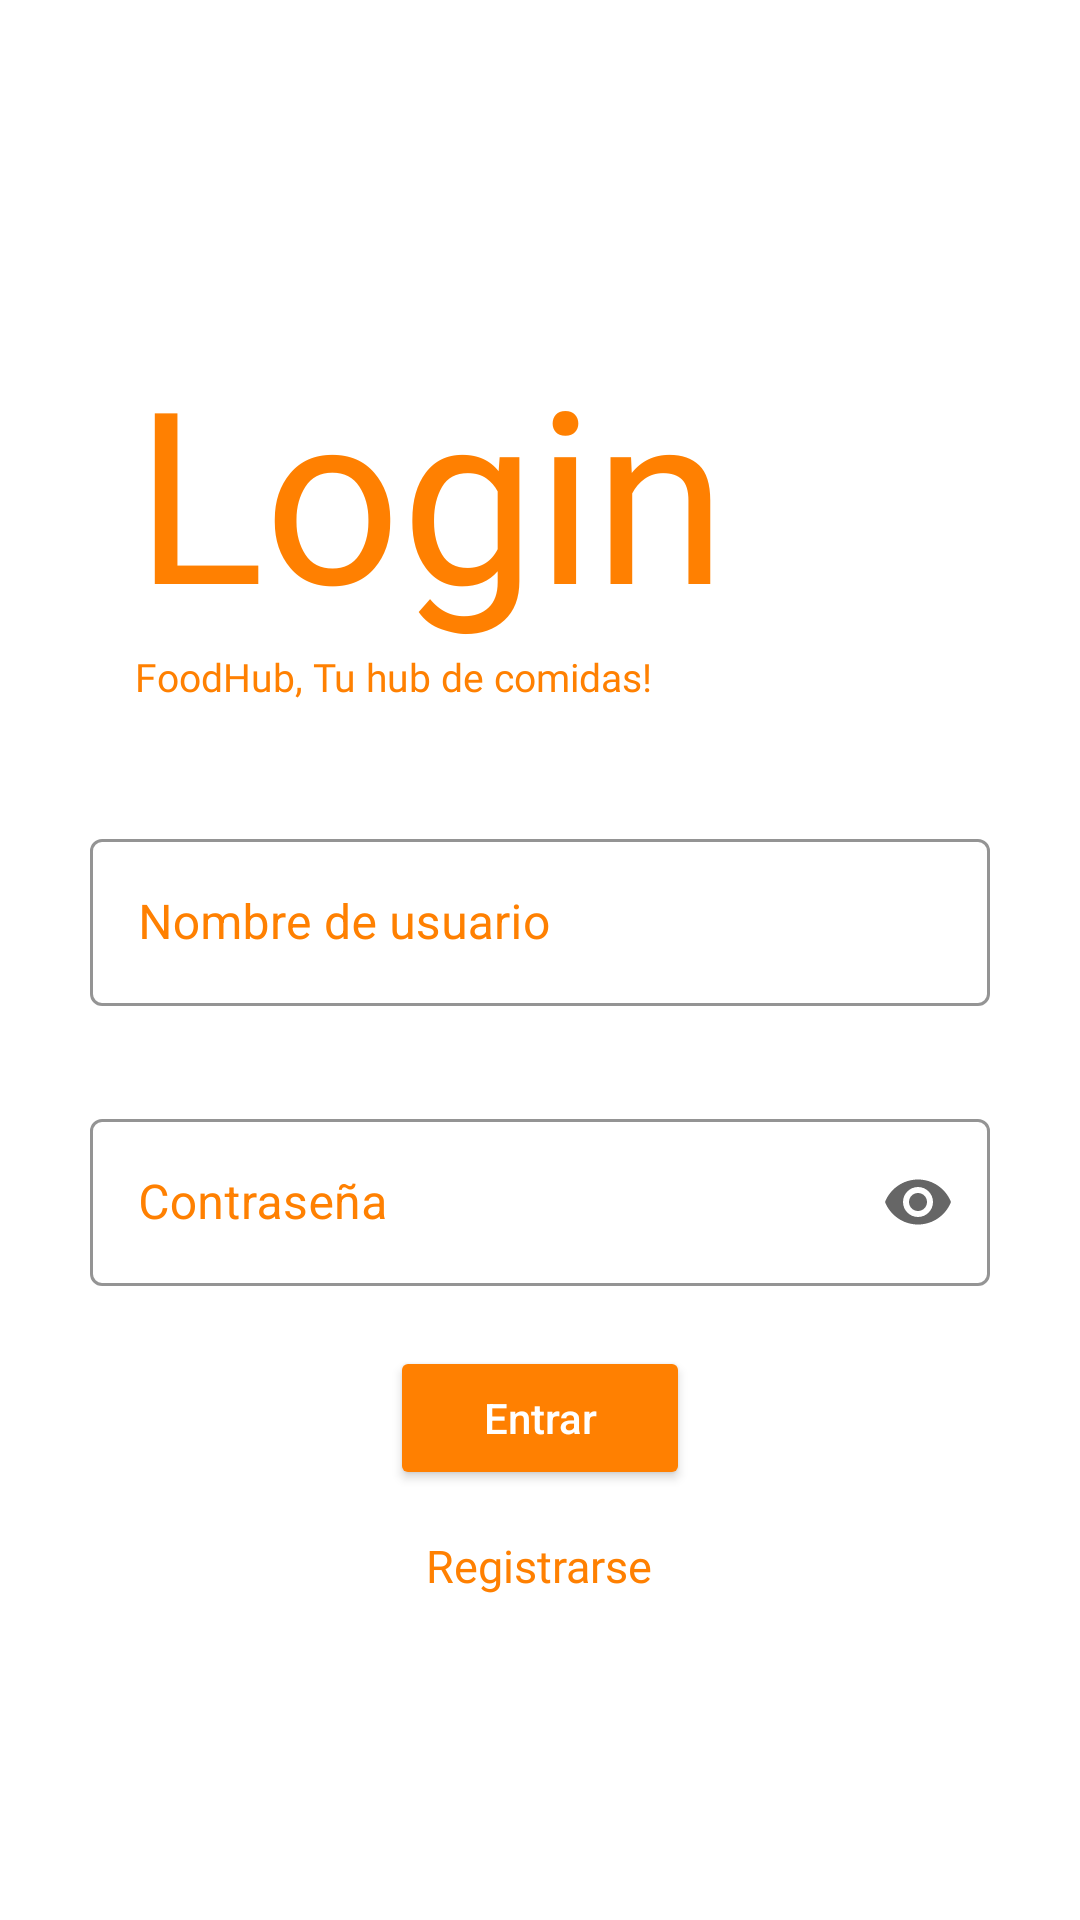

Write the Android layout XML for this screen, with the resource values it uses.
<!-- AndroidManifest.xml: application theme Theme.FoodHub -->
<!-- res/layout/fragment_login.xml -->
<?xml version="1.0" encoding="utf-8"?>
<androidx.constraintlayout.widget.ConstraintLayout xmlns:android="http://schemas.android.com/apk/res/android"
    xmlns:app="http://schemas.android.com/apk/res-auto"
    xmlns:tools="http://schemas.android.com/tools"
    android:layout_width="match_parent"
    android:layout_height="match_parent"
    android:background="@color/white"
    android:gravity="center_horizontal"
    android:orientation="vertical"
    android:padding="30dp"
    tools:context=".fragments.fragmentsEntrada.LoginFragment">

    <TextView
        android:id="@+id/TvTitulo"
        android:layout_width="match_parent"
        android:layout_height="wrap_content"
        android:layout_marginLeft="15dp"
        android:layout_marginTop="80dp"
        android:fontFamily="@font/robotoblack"
        android:gravity="left"
        android:text="Login"
        android:textColor="#FF8001"
        android:textSize="80sp"
        app:layout_constraintLeft_toLeftOf="parent"
        app:layout_constraintRight_toRightOf="parent"
        app:layout_constraintTop_toTopOf="parent" />

    <TextView
        android:id="@+id/TvSubtitulo"
        android:layout_width="match_parent"
        android:layout_height="wrap_content"
        android:layout_marginLeft="15dp"
        android:fontFamily="@font/robotobold"
        android:text="FoodHub, Tu hub de comidas!"
        android:textColor="#FF8001"
        android:textSize="13sp"
        app:layout_constraintLeft_toLeftOf="parent"
        app:layout_constraintRight_toRightOf="parent"
        app:layout_constraintTop_toBottomOf="@id/TvTitulo" />

    <com.google.android.material.textfield.TextInputLayout

        android:id="@+id/text_input_layout_email"
        style="@style/Widget.MaterialComponents.TextInputLayout.OutlinedBox"
        android:layout_width="match_parent"
        android:layout_height="wrap_content"
        android:layout_marginTop="40dp"
        android:hint="Nombre de usuario"
        android:textColorHint="#FF8001"
        app:boxStrokeColor="#FF8001"
        app:boxStrokeErrorColor="#FF8001"
        app:endIconMode="clear_text"
        app:errorEnabled="true"
        app:layout_constraintTop_toBottomOf="@+id/TvSubtitulo">

        <com.google.android.material.textfield.TextInputEditText
            android:id="@+id/editTextEmail"
            android:layout_width="match_parent"
            android:layout_height="wrap_content"
            android:inputType="textEmailAddress" />

    </com.google.android.material.textfield.TextInputLayout>


    <com.google.android.material.textfield.TextInputLayout
        android:id="@+id/text_input_layout_pass"
        style="@style/Widget.MaterialComponents.TextInputLayout.OutlinedBox"
        android:layout_width="0dp"
        android:layout_height="wrap_content"
        android:layout_marginTop="12dp"
        android:hint="Contraseña"
        android:textColorHint="#FF8001"
        app:boxStrokeColor="#FF8001"
        app:endIconMode="password_toggle"
        app:errorIconTint="@color/black"
        app:layout_constraintEnd_toEndOf="@+id/text_input_layout_email"
        app:layout_constraintStart_toStartOf="@+id/text_input_layout_email"
        app:layout_constraintTop_toBottomOf="@+id/text_input_layout_email">

        <com.google.android.material.textfield.TextInputEditText
            android:id="@+id/editTextPassword"
            android:layout_width="match_parent"
            android:layout_height="wrap_content"
            android:inputType="textPassword" />

    </com.google.android.material.textfield.TextInputLayout>


    <Button
        android:id="@+id/btnLogin"
        android:layout_width="100dp"
        android:layout_height="wrap_content"
        android:layout_marginTop="20dp"
        android:backgroundTint="#FF8001"
        android:text="Entrar"
        android:textAllCaps="false"
        android:textColor="@color/white"
        app:layout_constraintLeft_toLeftOf="parent"
        app:layout_constraintRight_toRightOf="parent"
        app:layout_constraintTop_toBottomOf="@id/text_input_layout_pass"
        app:shapeAppearanceOverlay="@style/redondo"
        tools:layout_editor_absoluteX="60dp" />

    <LinearLayout
        android:layout_width="match_parent"
        android:layout_height="wrap_content"
        android:layout_marginTop="15dp"
        android:gravity="center"
        android:orientation="vertical"
        app:layout_constraintLeft_toLeftOf="parent"
        app:layout_constraintRight_toRightOf="parent"
        app:layout_constraintTop_toBottomOf="@id/btnLogin">

        <TextView
            android:id="@+id/TvRegistrar"
            android:layout_width="wrap_content"
            android:layout_height="wrap_content"
            android:fontFamily="@font/robotobold"
            android:text="Registrarse"
            android:textColor="#FF8001"
            android:textSize="15sp" />
 

    </LinearLayout>


</androidx.constraintlayout.widget.ConstraintLayout>
<!-- resources referenced by this layout -->
<resources>
  <color name="black">#FF000000</color>
  <color name="white">#FFFFFFFF</color>
  <style name="redondo">
          <item name="cornerFamily">rounded</item>
          <item name="cornerSizeTopLeft">15dp</item>
          <item name="cornerSizeTopRight">15dp</item>
          <item name="cornerSizeBottomRight">15dp</item>
          <item name="cornerSizeBottomLeft">15dp</item>
      </style>
  <style name="Theme.FoodHub" parent="Theme.MaterialComponents.DayNight.DarkActionBar">
          
          <item name="colorPrimary">#FF8001</item>
          <item name="colorPrimaryVariant">#FF8001</item>
          <item name="colorOnPrimary">@color/white</item>
          
          <item name="colorSecondary">@color/teal_200</item>
          <item name="colorSecondaryVariant">@color/teal_700</item>
          <item name="colorOnSecondary">@color/black</item>
          
          <item name="android:statusBarColor" tools:targetApi="l">?attr/colorPrimaryVariant</item>
          
      </style>
  <color name="teal_200">#FF03DAC5</color>
  <color name="teal_700">#FF018786</color>
</resources>
